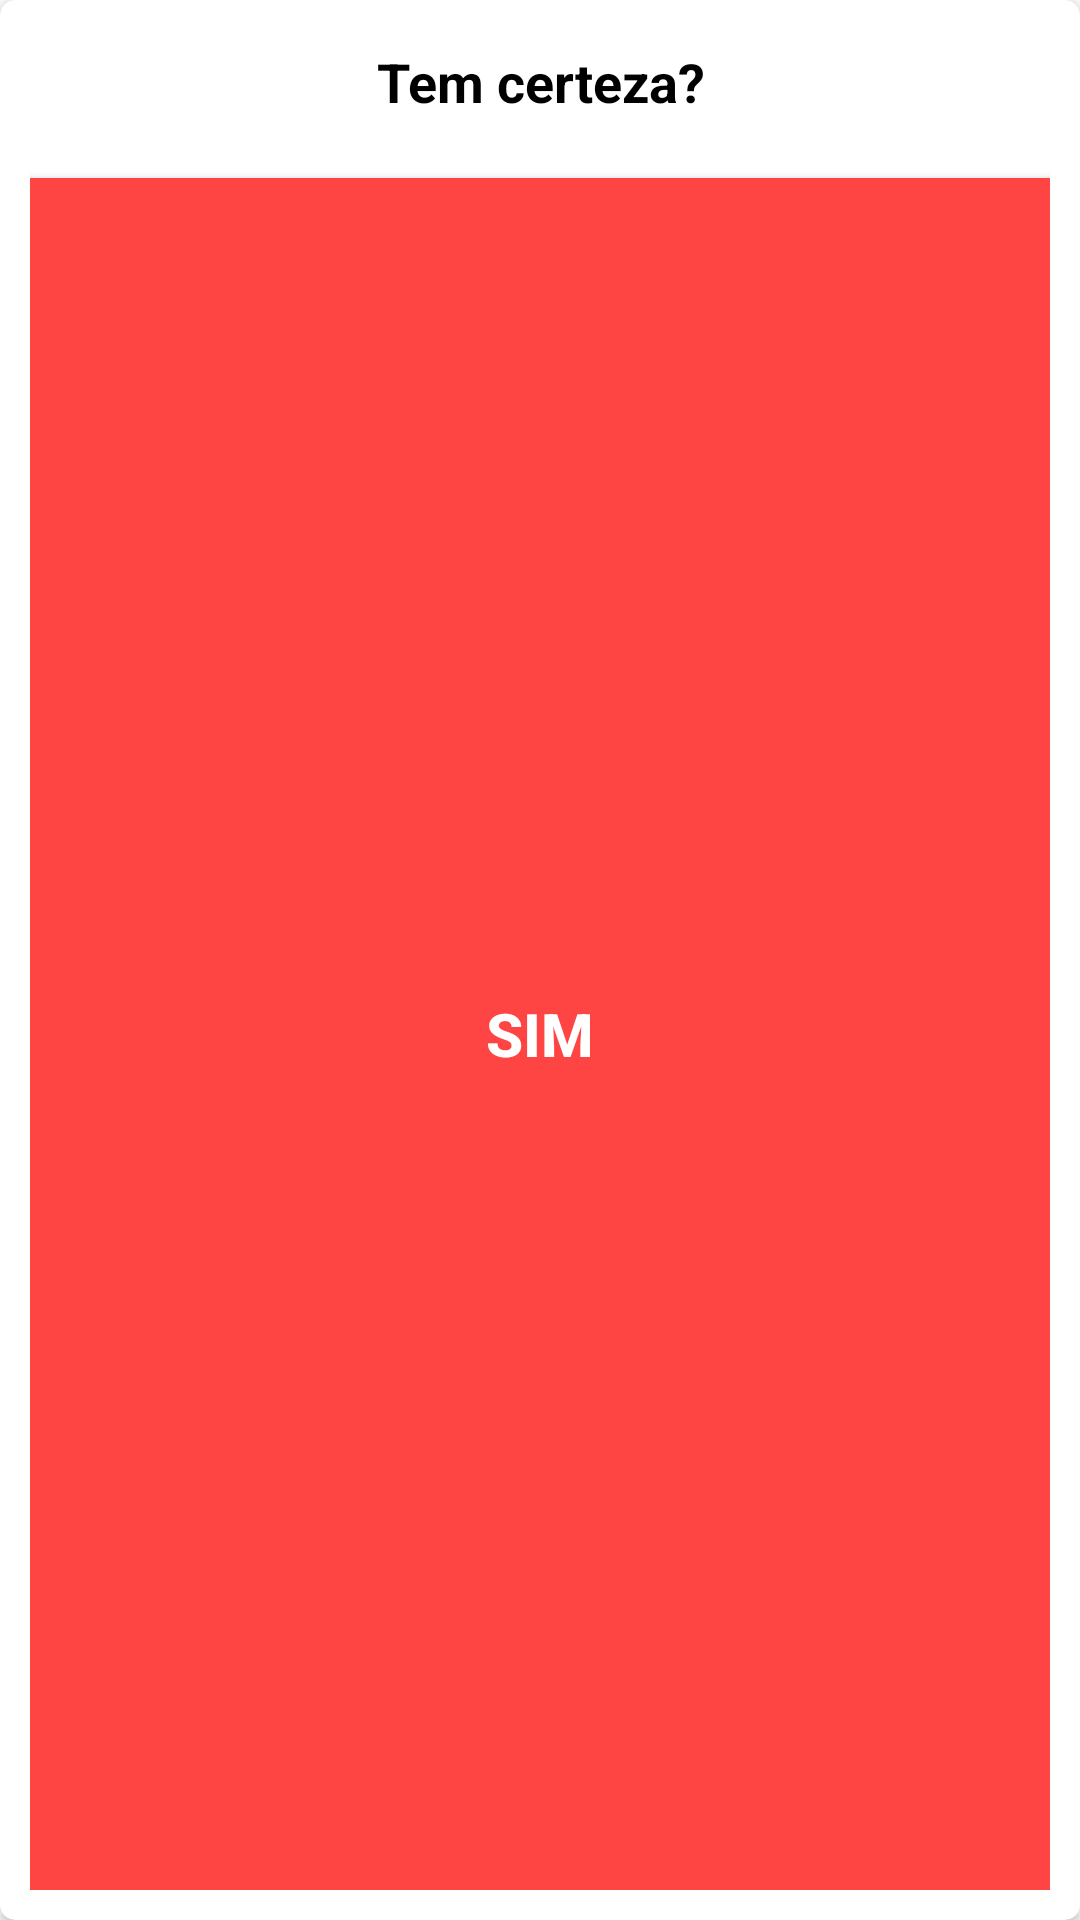

Layout XML and referenced resources for this Android screen:
<!-- AndroidManifest.xml: application theme Theme.Afmobile -->
<!-- res/layout/view_dialog_confirm_del.xml -->
<?xml version="1.0" encoding="utf-8"?>
<androidx.cardview.widget.CardView xmlns:android="http://schemas.android.com/apk/res/android"
    xmlns:app="http://schemas.android.com/apk/res-auto"
    android:layout_width="300dp"
    android:layout_height="wrap_content"
    android:layoutDirection="ltr"
    app:cardBackgroundColor="@android:color/white"
    app:cardCornerRadius="5dp">

    <LinearLayout
        android:layout_width="match_parent"
        android:layout_height="match_parent"
        android:orientation="vertical"
        android:padding="10dp">

        <TextView
            android:id="@+id/txtTitulo"
            android:layout_width="match_parent"
            android:layout_height="wrap_content"
            android:layout_gravity="center"
            android:gravity="center"
            android:padding="5dp"
            android:text="Tem certeza?"
            android:textColor="@android:color/black"
            android:textSize="18sp"
            android:textStyle="bold" />


        <androidx.appcompat.widget.AppCompatButton
            android:id="@+id/btnDelConfirm"
            android:layout_width="match_parent"
            android:layout_height="match_parent"
            android:layout_marginTop="15sp"
            android:background="@android:color/holo_red_light"
            android:text="SIM"
            android:textColor="@android:color/white"
            android:textSize="20dp"
            android:textStyle="bold" />

        <androidx.appcompat.widget.AppCompatButton
            android:id="@+id/btnCancelConfirm"
            android:layout_width="match_parent"
            android:layout_height="50sp"
            android:layout_marginTop="5dp"
            android:background="@android:color/holo_blue_dark"
            android:text="Não"
            android:textColor="@android:color/white"
            android:textSize="20dp"
            android:textStyle="bold" />
    </LinearLayout>
</androidx.cardview.widget.CardView>
<!-- resources referenced by this layout -->
<resources>
  <style name="Theme.Afmobile" parent="Theme.MaterialComponents.DayNight.DarkActionBar">
          
          <item name="colorPrimary">@color/purple_500</item>
          <item name="colorPrimaryVariant">@color/purple_700</item>
          <item name="colorOnPrimary">@color/white</item>
          
          <item name="colorSecondary">@color/teal_200</item>
          <item name="colorSecondaryVariant">@color/teal_700</item>
          <item name="colorOnSecondary">@color/black</item>
          
          <item name="android:statusBarColor">?attr/colorPrimaryVariant</item>
          
      </style>
  <!-- not gathered from this repository: default colours our renderer supplied (Android Studio template values) -->
  <color name="purple_500">#FF6200EE</color>
  <color name="purple_700">#FF3700B3</color>
  <color name="teal_200">#FF03DAC5</color>
  <color name="teal_700">#FF018786</color>
  <color name="black">#FF000000</color>
  <color name="white">#FFFFFFFF</color>
</resources>
